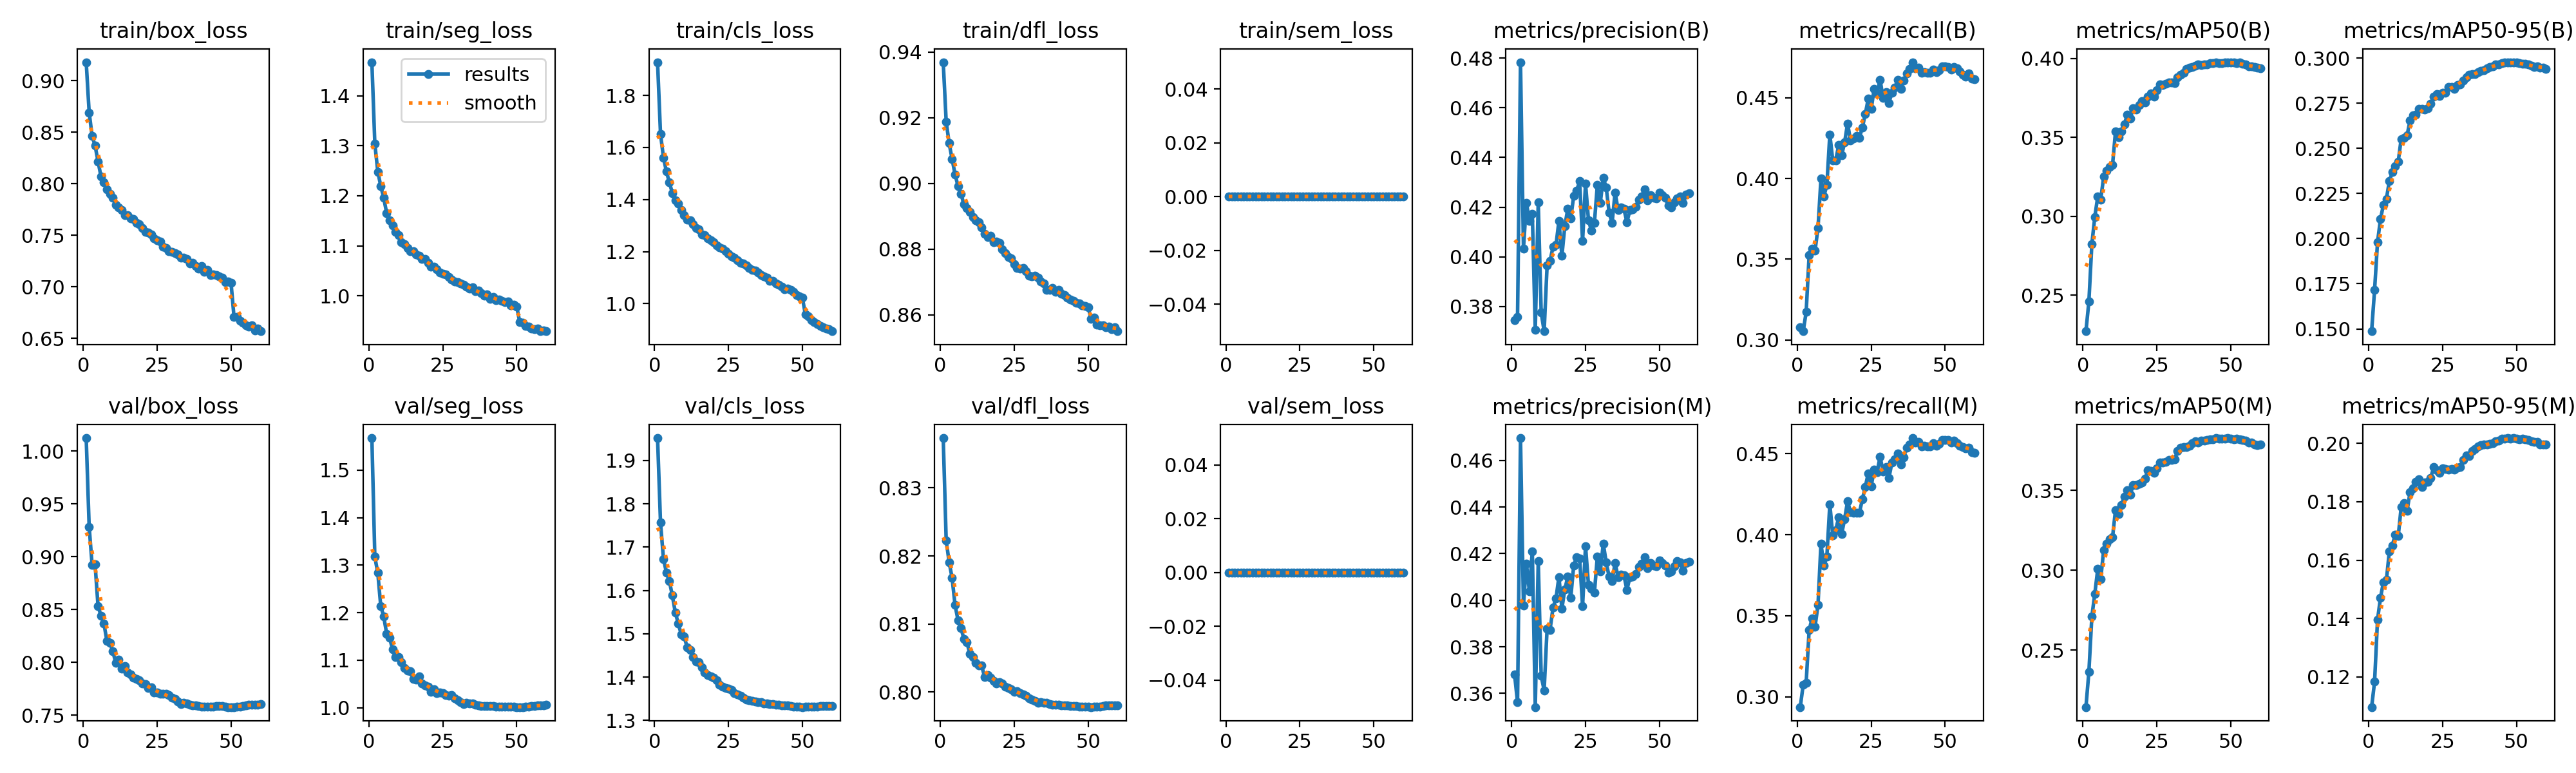

The table this chart was drawn from, first rows:
epoch, time, train/box_loss, train/seg_loss, train/cls_loss, train/dfl_loss, train/sem_loss, metrics/precision(B), metrics/recall(B), metrics/mAP50(B), metrics/mAP50-95(B), metrics/precision(M), metrics/recall(M), metrics/mAP50(M), metrics/mAP50-95(M), val/box_loss, val/seg_loss, val/cls_loss, val/dfl_loss, val/sem_loss, lr/pg0, lr/pg1, lr/pg2
1, 754.6, 0.9181, 1.468, 1.928, 0.9369, 0, 0.3745, 0.3078, 0.2273, 0.1487, 0.3681, 0.2936, 0.2145, 0.1096, 1.012, 1.567, 1.952, 0.8373, 0, 0.0003333, 0.0003333, 0.06701
2, 1493, 0.8693, 1.304, 1.652, 0.9188, 0, 0.3759, 0.3054, 0.2461, 0.1715, 0.3562, 0.3075, 0.2366, 0.1183, 0.9283, 1.317, 1.756, 0.8222, 0, 0.0006556, 0.0006556, 0.03399
3, 2239, 0.8463, 1.248, 1.561, 0.9122, 0, 0.4784, 0.3174, 0.2824, 0.1981, 0.4696, 0.3087, 0.2711, 0.1396, 0.8923, 1.284, 1.673, 0.8191, 0, 0.0009669, 0.0009669, 0.0009728
4, 2970, 0.8371, 1.22, 1.507, 0.9074, 0, 0.4032, 0.3524, 0.2997, 0.2108, 0.3978, 0.3411, 0.2853, 0.1471, 0.893, 1.214, 1.641, 0.8168, 0, 0.0009505, 0.0009505, 0.0009505
5, 3703, 0.8218, 1.196, 1.466, 0.9028, 0, 0.4218, 0.3567, 0.3126, 0.2188, 0.4158, 0.3484, 0.3009, 0.1525, 0.8534, 1.192, 1.621, 0.8128, 0, 0.000934, 0.000934, 0.000934
6, 4437, 0.8072, 1.165, 1.425, 0.8992, 0, 0.4144, 0.3554, 0.3107, 0.222, 0.4038, 0.3432, 0.2945, 0.1532, 0.8442, 1.156, 1.589, 0.8105, 0, 0.0009175, 0.0009175, 0.0009175
7, 5169, 0.8016, 1.151, 1.398, 0.8969, 0, 0.4172, 0.3693, 0.325, 0.2319, 0.421, 0.3566, 0.3127, 0.163, 0.8365, 1.147, 1.549, 0.8094, 0, 0.000901, 0.000901, 0.000901
8, 5904, 0.7949, 1.141, 1.385, 0.8936, 0, 0.3706, 0.3998, 0.3288, 0.2368, 0.3541, 0.3946, 0.3166, 0.1651, 0.8205, 1.123, 1.524, 0.8078, 0, 0.0008845, 0.0008845, 0.0008845
9, 6635, 0.79, 1.127, 1.36, 0.8925, 0, 0.4219, 0.3891, 0.3314, 0.2403, 0.4169, 0.3809, 0.3193, 0.1688, 0.8186, 1.107, 1.499, 0.8073, 0, 0.000868, 0.000868, 0.000868
10, 7367, 0.7863, 1.122, 1.341, 0.8913, 0, 0.3775, 0.3959, 0.3325, 0.2427, 0.3675, 0.3865, 0.3206, 0.1682, 0.8105, 1.106, 1.494, 0.8056, 0, 0.0008515, 0.0008515, 0.0008515
11, 8097, 0.7798, 1.107, 1.323, 0.8898, 0, 0.37, 0.4273, 0.3537, 0.2552, 0.3614, 0.4188, 0.3377, 0.1781, 0.7997, 1.096, 1.469, 0.8051, 0, 0.000835, 0.000835, 0.000835
12, 8828, 0.7768, 1.103, 1.32, 0.8887, 0, 0.3965, 0.4111, 0.3503, 0.2559, 0.3878, 0.3995, 0.3351, 0.1797, 0.8028, 1.084, 1.463, 0.8043, 0, 0.0008185, 0.0008185, 0.0008185
13, 9559, 0.7746, 1.096, 1.305, 0.8882, 0, 0.3984, 0.4112, 0.3539, 0.2572, 0.3873, 0.4027, 0.341, 0.1768, 0.7942, 1.078, 1.447, 0.8039, 0, 0.000802, 0.000802, 0.000802
14, 10286, 0.7694, 1.09, 1.292, 0.8866, 0, 0.404, 0.4207, 0.3583, 0.2655, 0.3968, 0.4109, 0.346, 0.1834, 0.7967, 1.077, 1.436, 0.8039, 0, 0.0007855, 0.0007855, 0.0007855
15, 11009, 0.7692, 1.089, 1.285, 0.8847, 0, 0.4047, 0.4144, 0.3644, 0.2685, 0.4008, 0.4005, 0.3499, 0.1847, 0.7907, 1.061, 1.435, 0.8022, 0, 0.000769, 0.000769, 0.000769
16, 11743, 0.7665, 1.082, 1.266, 0.8838, 0, 0.4143, 0.4224, 0.3621, 0.2685, 0.41, 0.4096, 0.3474, 0.1868, 0.7885, 1.059, 1.423, 0.8025, 0, 0.0007525, 0.0007525, 0.0007525
17, 12476, 0.7661, 1.081, 1.264, 0.8841, 0, 0.4004, 0.4341, 0.3685, 0.2719, 0.3964, 0.4207, 0.3534, 0.1876, 0.7857, 1.066, 1.41, 0.8022, 0, 0.000736, 0.000736, 0.000736
18, 13203, 0.7618, 1.074, 1.251, 0.8822, 0, 0.4124, 0.4235, 0.3678, 0.2718, 0.4047, 0.414, 0.3533, 0.185, 0.7843, 1.052, 1.405, 0.8017, 0, 0.0007195, 0.0007195, 0.0007195
19, 13926, 0.7607, 1.074, 1.244, 0.8824, 0, 0.4194, 0.4249, 0.3706, 0.2715, 0.4101, 0.4134, 0.354, 0.1866, 0.783, 1.048, 1.401, 0.8012, 0, 0.000703, 0.000703, 0.000703
20, 14646, 0.7571, 1.066, 1.237, 0.8819, 0, 0.4155, 0.4262, 0.3728, 0.2722, 0.401, 0.4137, 0.3549, 0.1869, 0.7803, 1.044, 1.399, 0.8014, 0, 0.0006865, 0.0006865, 0.0006865
21, 15380, 0.7532, 1.058, 1.223, 0.8799, 0, 0.4245, 0.4253, 0.3723, 0.2746, 0.4149, 0.4135, 0.3573, 0.1883, 0.7792, 1.033, 1.393, 0.8013, 0, 0.00067, 0.00067, 0.00067
22, 16112, 0.7525, 1.058, 1.217, 0.8789, 0, 0.4265, 0.4315, 0.3759, 0.2785, 0.4185, 0.4217, 0.3627, 0.1918, 0.7756, 1.039, 1.382, 0.8008, 0, 0.0006535, 0.0006535, 0.0006535
23, 16846, 0.7505, 1.053, 1.211, 0.8775, 0, 0.4305, 0.44, 0.378, 0.2801, 0.418, 0.4296, 0.3621, 0.1909, 0.7763, 1.031, 1.378, 0.8006, 0, 0.000637, 0.000637, 0.000637
24, 17573, 0.747, 1.046, 1.202, 0.8771, 0, 0.4064, 0.4494, 0.3758, 0.279, 0.3975, 0.438, 0.3608, 0.1899, 0.7716, 1.031, 1.375, 0.8004, 0, 0.0006205, 0.0006205, 0.0006205
25, 18292, 0.745, 1.044, 1.193, 0.8755, 0, 0.4295, 0.443, 0.38, 0.281, 0.4232, 0.4299, 0.3637, 0.1914, 0.7714, 1.031, 1.374, 0.8001, 0, 0.000604, 0.000604, 0.000604
26, 19031, 0.7441, 1.043, 1.182, 0.8743, 0, 0.4148, 0.4555, 0.3834, 0.2809, 0.4065, 0.4403, 0.3674, 0.1913, 0.7705, 1.027, 1.371, 0.8001, 0, 0.0005875, 0.0005875, 0.0005875
27, 19765, 0.739, 1.037, 1.177, 0.874, 0, 0.4104, 0.4528, 0.3831, 0.2839, 0.4048, 0.4386, 0.3675, 0.1909, 0.7704, 1.025, 1.364, 0.7998, 0, 0.000571, 0.000571, 0.000571
28, 20502, 0.7379, 1.032, 1.166, 0.8742, 0, 0.4137, 0.4612, 0.384, 0.2842, 0.4032, 0.4481, 0.3678, 0.1912, 0.7703, 1.026, 1.36, 0.7996, 0, 0.0005545, 0.0005545, 0.0005545
29, 21244, 0.7348, 1.028, 1.157, 0.8733, 0, 0.4289, 0.4497, 0.3848, 0.2831, 0.4188, 0.439, 0.3691, 0.191, 0.7693, 1.02, 1.357, 0.7994, 0, 0.000538, 0.000538, 0.000538
30, 21982, 0.7342, 1.027, 1.154, 0.8719, 0, 0.4218, 0.4533, 0.3849, 0.2852, 0.4123, 0.4417, 0.369, 0.1916, 0.7663, 1.016, 1.353, 0.7991, 0, 0.0005215, 0.0005215, 0.0005215
31, 22727, 0.7325, 1.024, 1.147, 0.8717, 0, 0.4319, 0.4468, 0.3845, 0.2854, 0.4243, 0.4351, 0.3695, 0.192, 0.7655, 1.012, 1.348, 0.7989, 0, 0.000505, 0.000505, 0.000505
32, 23474, 0.7311, 1.022, 1.138, 0.872, 0, 0.4278, 0.4532, 0.3879, 0.2876, 0.4161, 0.4444, 0.3746, 0.1943, 0.763, 1.008, 1.347, 0.7987, 0, 0.0004885, 0.0004885, 0.0004885
33, 24213, 0.7284, 1.018, 1.129, 0.8713, 0, 0.4177, 0.4561, 0.3897, 0.2894, 0.41, 0.4465, 0.3767, 0.1958, 0.7607, 1.011, 1.345, 0.7984, 0, 0.000472, 0.000472, 0.000472
34, 24950, 0.728, 1.015, 1.127, 0.8701, 0, 0.4138, 0.4611, 0.3908, 0.2907, 0.4082, 0.4503, 0.377, 0.1957, 0.7616, 1.009, 1.343, 0.7985, 0, 0.0004555, 0.0004555, 0.0004555
35, 25686, 0.7271, 1.016, 1.119, 0.8696, 0, 0.4259, 0.4556, 0.3932, 0.2912, 0.416, 0.4434, 0.3771, 0.1973, 0.7611, 1.009, 1.342, 0.7984, 0, 0.000439, 0.000439, 0.000439
36, 26424, 0.7225, 1.009, 1.111, 0.8677, 0, 0.419, 0.4606, 0.3943, 0.2913, 0.4099, 0.4479, 0.3779, 0.1981, 0.7598, 1.007, 1.342, 0.7984, 0, 0.0004225, 0.0004225, 0.0004225
37, 27151, 0.7235, 1.01, 1.104, 0.8677, 0, 0.4199, 0.465, 0.3947, 0.2924, 0.411, 0.4537, 0.3795, 0.1989, 0.7592, 1.005, 1.34, 0.7983, 0, 0.000406, 0.000406, 0.000406
38, 27873, 0.7204, 1.005, 1.099, 0.8682, 0, 0.4192, 0.468, 0.3954, 0.2931, 0.4106, 0.4557, 0.3808, 0.1993, 0.7591, 1.004, 1.34, 0.7981, 0, 0.0003895, 0.0003895, 0.0003895
39, 28599, 0.7178, 0.9997, 1.088, 0.8671, 0, 0.4139, 0.472, 0.3962, 0.2935, 0.4044, 0.4596, 0.3798, 0.1996, 0.7584, 1.004, 1.338, 0.7981, 0, 0.000373, 0.000373, 0.000373
40, 29335, 0.7202, 1.003, 1.087, 0.8676, 0, 0.4187, 0.4681, 0.3956, 0.2945, 0.4098, 0.4568, 0.381, 0.1997, 0.758, 1.004, 1.337, 0.7981, 0, 0.0003565, 0.0003565, 0.0003565
41, 30082, 0.7143, 0.9941, 1.078, 0.8664, 0, 0.4191, 0.4686, 0.3962, 0.2952, 0.4102, 0.4574, 0.381, 0.1998, 0.7581, 1.003, 1.336, 0.798, 0, 0.00034, 0.00034, 0.00034
42, 30824, 0.7163, 0.998, 1.074, 0.8661, 0, 0.4201, 0.4654, 0.3963, 0.2955, 0.4113, 0.4543, 0.3813, 0.2001, 0.7583, 1.003, 1.336, 0.7981, 0, 0.0003235, 0.0003235, 0.0003235
43, 31559, 0.7116, 0.9915, 1.064, 0.8652, 0, 0.423, 0.4657, 0.3968, 0.2964, 0.4143, 0.4548, 0.382, 0.2008, 0.7581, 1.002, 1.335, 0.798, 0, 0.000307, 0.000307, 0.000307
44, 32296, 0.7122, 0.9926, 1.057, 0.8646, 0, 0.4244, 0.4654, 0.397, 0.2967, 0.4156, 0.4545, 0.382, 0.201, 0.7583, 1.002, 1.334, 0.798, 0, 0.0002905, 0.0002905, 0.0002905
45, 33042, 0.7115, 0.9896, 1.057, 0.8643, 0, 0.4272, 0.4654, 0.3972, 0.2973, 0.4185, 0.4546, 0.3825, 0.2016, 0.7585, 1.002, 1.334, 0.7979, 0, 0.000274, 0.000274, 0.000274
46, 33780, 0.7098, 0.9873, 1.054, 0.8637, 0, 0.4227, 0.4674, 0.3971, 0.2977, 0.4139, 0.4566, 0.3821, 0.2017, 0.7584, 1.002, 1.333, 0.7979, 0, 0.0002575, 0.0002575, 0.0002575
47, 34519, 0.7091, 0.9887, 1.047, 0.8635, 0, 0.4249, 0.4658, 0.3972, 0.2977, 0.4161, 0.4551, 0.3823, 0.2018, 0.7585, 1.002, 1.333, 0.7979, 0, 0.000241, 0.000241, 0.000241
48, 35259, 0.7042, 0.9803, 1.033, 0.8629, 0, 0.4237, 0.4672, 0.3975, 0.2976, 0.4148, 0.4563, 0.3825, 0.2017, 0.7579, 1.002, 1.332, 0.7978, 0, 0.0002245, 0.0002245, 0.0002245
49, 35994, 0.7053, 0.982, 1.029, 0.8627, 0, 0.4235, 0.4693, 0.3976, 0.2977, 0.4145, 0.4583, 0.3827, 0.2018, 0.7577, 1.002, 1.331, 0.7978, 0, 0.000208, 0.000208, 0.000208
50, 36726, 0.7037, 0.9786, 1.022, 0.8624, 0, 0.4259, 0.4694, 0.3976, 0.2978, 0.417, 0.4585, 0.3824, 0.2015, 0.7577, 1.001, 1.331, 0.7978, 0, 0.0001915, 0.0001915, 0.0001915
51, 37431, 0.6708, 0.9475, 0.959, 0.8589, 0, 0.4249, 0.4692, 0.3973, 0.2974, 0.4159, 0.4583, 0.3819, 0.2014, 0.7577, 1.001, 1.332, 0.7978, 0, 0.000175, 0.000175, 0.000175
52, 38134, 0.6704, 0.9462, 0.9506, 0.8592, 0, 0.4237, 0.4676, 0.3972, 0.2971, 0.4149, 0.4568, 0.3823, 0.2016, 0.7581, 1.002, 1.332, 0.7978, 0, 0.0001585, 0.0001585, 0.0001585
53, 38832, 0.6668, 0.9394, 0.938, 0.857, 0, 0.4205, 0.4691, 0.3972, 0.2968, 0.4118, 0.4582, 0.3821, 0.2014, 0.7582, 1.002, 1.332, 0.7978, 0, 0.000142, 0.000142, 0.000142
54, 39536, 0.665, 0.9378, 0.93, 0.8568, 0, 0.4198, 0.4681, 0.3968, 0.2966, 0.4125, 0.4565, 0.3816, 0.2013, 0.7587, 1.003, 1.332, 0.7979, 0, 0.0001255, 0.0001255, 0.0001255
55, 40237, 0.6628, 0.9337, 0.9227, 0.8568, 0, 0.4219, 0.4663, 0.3963, 0.2958, 0.4146, 0.4548, 0.3809, 0.2007, 0.7594, 1.003, 1.333, 0.798, 0, 0.000109, 0.000109, 0.000109
56, 40940, 0.6611, 0.9336, 0.9151, 0.8562, 0, 0.4236, 0.4644, 0.3949, 0.2951, 0.4169, 0.4539, 0.3798, 0.2006, 0.7597, 1.004, 1.333, 0.798, 0, 9.25e-05, 9.25e-05, 9.25e-05
57, 41645, 0.6623, 0.9341, 0.9107, 0.8564, 0, 0.4244, 0.463, 0.3948, 0.2953, 0.4162, 0.4531, 0.38, 0.2006, 0.7598, 1.004, 1.333, 0.798, 0, 7.6e-05, 7.6e-05, 7.6e-05
58, 42349, 0.6576, 0.9296, 0.9043, 0.8556, 0, 0.4218, 0.465, 0.3945, 0.2947, 0.4125, 0.4538, 0.3786, 0.1996, 0.7599, 1.005, 1.334, 0.798, 0, 5.95e-05, 5.95e-05, 5.95e-05
59, 43054, 0.6593, 0.9303, 0.9013, 0.8562, 0, 0.425, 0.4618, 0.3942, 0.2947, 0.4159, 0.4508, 0.3784, 0.1997, 0.7599, 1.005, 1.333, 0.798, 0, 4.3e-05, 4.3e-05, 4.3e-05
60, 43758, 0.6568, 0.9289, 0.8943, 0.855, 0, 0.4255, 0.4615, 0.3938, 0.2942, 0.4165, 0.4506, 0.3785, 0.1996, 0.7603, 1.006, 1.334, 0.798, 0, 2.65e-05, 2.65e-05, 2.65e-05
